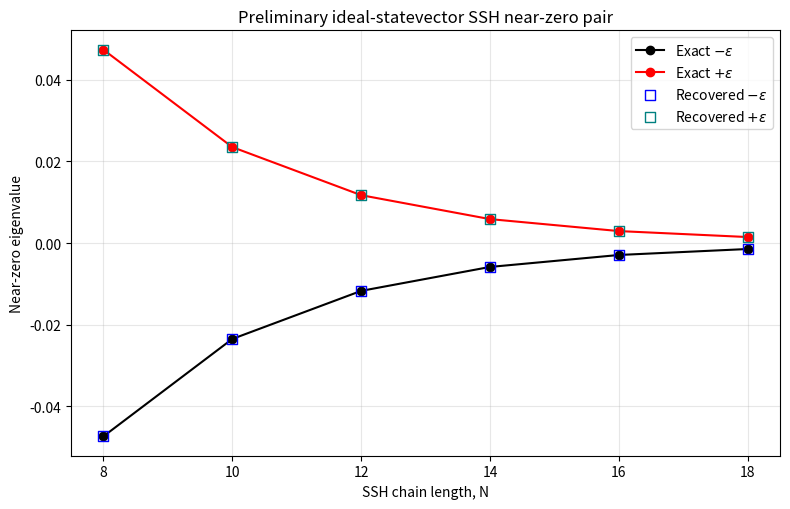

Recreate this plot in Python.
from pathlib import Path
import numpy as np
import pandas as pd
import matplotlib.pyplot as plt
from scipy.optimize import minimize

root = Path.cwd()
if root.name == "notebooks":
    root = root.parent

results_directory = root / "results"
figures_directory = root / "figures"
results_directory.mkdir(exist_ok=True)
figures_directory.mkdir(exist_ok=True)


def build_ssh_hamiltonian(number_of_sites, intracell_hopping, intercell_hopping):
    if number_of_sites % 2 != 0:
        raise ValueError("The number of sites must be even.")

    hamiltonian = np.zeros((number_of_sites, number_of_sites), dtype=float)

    for site in range(number_of_sites - 1):
        hopping = intracell_hopping if site % 2 == 0 else intercell_hopping
        hamiltonian[site, site + 1] = -hopping
        hamiltonian[site + 1, site] = -hopping

    return hamiltonian


def exact_near_zero_reference(hamiltonian):
    energies, vectors = np.linalg.eigh(hamiltonian)
    target_indices = np.argsort(np.abs(energies))[:2]
    target_energies = energies[target_indices]
    target_vectors = vectors[:, target_indices]

    order = np.argsort(target_energies)
    target_energies = target_energies[order]
    target_vectors = target_vectors[:, order]

    outside_mask = np.ones(len(energies), dtype=bool)
    outside_mask[target_indices] = False
    outside_energies = energies[outside_mask]

    splitting = abs(target_energies[1] - target_energies[0])
    bandwidth = energies[-1] - energies[0]
    lower_gap = np.min(np.abs(outside_energies - target_energies[0]))
    upper_gap = np.min(np.abs(outside_energies - target_energies[1]))
    isolation_gap = min(lower_gap, upper_gap)

    return {
        "all_energies": energies,
        "pair_energies": target_energies,
        "pair_vectors": target_vectors,
        "splitting": splitting,
        "bandwidth": bandwidth,
        "normalized_splitting": splitting / bandwidth,
        "isolation_gap": isolation_gap,
        "normalized_gap": isolation_gap / bandwidth,
    }


def normalize_state(vector):
    length = np.linalg.norm(vector)
    if length < 1e-14:
        return np.ones_like(vector) / np.sqrt(len(vector))
    return vector / length


def edge_state_guess(number_of_sites, intracell_hopping, intercell_hopping, side):
    ratio = -intracell_hopping / intercell_hopping
    state = np.zeros(number_of_sites, dtype=float)

    if side == "left":
        sites = range(0, number_of_sites, 2)
    elif side == "right":
        sites = range(number_of_sites - 1, -1, -2)
    else:
        raise ValueError("side must be 'left' or 'right'.")

    for power, site in enumerate(sites):
        state[site] = ratio ** power

    return normalize_state(state)


def folded_cost(parameters, squared_hamiltonian):
    state = normalize_state(parameters)
    return float(state @ squared_hamiltonian @ state)


def folded_deflated_cost(parameters, squared_hamiltonian, first_state, penalty):
    state = normalize_state(parameters)
    energy = state @ squared_hamiltonian @ state
    overlap = abs(state @ first_state) ** 2
    return float(energy + penalty * overlap)


def optimizer_record(result, state_number, restart_number):
    return {
        "State": state_number,
        "Restart": restart_number,
        "Success": bool(result.success),
        "Status": int(result.status),
        "Message": str(result.message),
        "Iterations": int(result.nit),
        "FunctionEvaluations": int(result.nfev),
        "FinalCost": float(result.fun),
    }


def optimize_state(objective, starting_points, optimizer_options, state_number):
    optimizations = []
    records = []

    for restart_number, starting_point in enumerate(starting_points, start=1):
        result = minimize(
            objective,
            starting_point,
            method="Nelder-Mead",
            options=optimizer_options,
        )
        optimizations.append(result)
        records.append(optimizer_record(result, state_number, restart_number))

    best_index = int(np.argmin([result.fun for result in optimizations]))
    records[best_index]["Selected"] = True

    for index in range(len(records)):
        records[index].setdefault("Selected", False)

    return optimizations[best_index], records


def orthonormalize_two_states(first_state, second_state):
    first_basis_vector = normalize_state(first_state)
    remainder = second_state - (first_basis_vector @ second_state) * first_basis_vector

    if np.linalg.norm(remainder) < 1e-10:
        raise ValueError("The recovered states are nearly parallel.")

    second_basis_vector = normalize_state(remainder)
    return first_basis_vector, second_basis_vector


def recover_projected_pair(hamiltonian, first_basis_vector, second_basis_vector):
    basis = np.column_stack((first_basis_vector, second_basis_vector))
    projected_hamiltonian = basis.T @ hamiltonian @ basis
    internal_energies, internal_vectors = np.linalg.eigh(projected_hamiltonian)

    order = np.argsort(internal_energies)
    internal_energies = internal_energies[order]
    internal_vectors = internal_vectors[:, order]
    recovered_vectors = basis @ internal_vectors

    return {
        "basis": basis,
        "projected_hamiltonian": projected_hamiltonian,
        "internal_energies": internal_energies,
        "internal_vectors": internal_vectors,
        "recovered_vectors": recovered_vectors,
        "splitting": abs(internal_energies[1] - internal_energies[0]),
    }


def run_folded_vqe_two_state(hamiltonian, first_guess, second_guess, seed):
    number_of_sites = hamiltonian.shape[0]
    squared_hamiltonian = hamiltonian @ hamiltonian
    penalty = 2.0 * max(1.0, np.linalg.norm(squared_hamiltonian, 2))
    random_generator = np.random.default_rng(seed)

    optimizer_options = {
        "maxiter": 7000,
        "maxfev": 50000,
        "xatol": 1e-10,
        "fatol": 1e-12,
        "disp": False,
    }

    first_starting_points = [first_guess]
    first_starting_points.extend(random_generator.standard_normal(number_of_sites) for _ in range(3))

    first_objective = lambda parameters: folded_cost(parameters, squared_hamiltonian)
    first_result, first_records = optimize_state(
        first_objective,
        first_starting_points,
        optimizer_options,
        1,
    )
    first_state = normalize_state(first_result.x)

    second_guess = second_guess - (first_state @ second_guess) * first_state
    second_guess = normalize_state(second_guess)
    second_starting_points = [second_guess]
    second_starting_points.extend(
        second_guess + 0.05 * random_generator.standard_normal(number_of_sites)
        for _ in range(3)
    )

    second_objective = lambda parameters: folded_deflated_cost(
        parameters,
        squared_hamiltonian,
        first_state,
        penalty,
    )
    second_result, second_records = optimize_state(
        second_objective,
        second_starting_points,
        optimizer_options,
        2,
    )
    second_state = normalize_state(second_result.x)

    first_basis_vector, second_basis_vector = orthonormalize_two_states(
        first_state,
        second_state,
    )
    recovered = recover_projected_pair(
        hamiltonian,
        first_basis_vector,
        second_basis_vector,
    )

    return {
        "recovered": recovered,
        "first_result": first_result,
        "second_result": second_result,
        "convergence": first_records + second_records,
        "penalty": penalty,
    }


def subspace_fidelity(exact_vectors, recovered_vectors):
    exact_basis, _ = np.linalg.qr(exact_vectors)
    recovered_basis, _ = np.linalg.qr(recovered_vectors)
    exact_projector = exact_basis @ exact_basis.T
    recovered_projector = recovered_basis @ recovered_basis.T
    fidelity = np.trace(exact_projector @ recovered_projector).real / exact_basis.shape[1]
    return float(np.clip(fidelity, 0.0, 1.0))


intracell_hopping = 0.5
intercell_hopping = 1.0
chain_lengths = [8, 10, 12, 14, 16, 18]

rows = []
all_convergence_records = []

for number_of_sites in chain_lengths:
    hamiltonian = build_ssh_hamiltonian(
        number_of_sites,
        intracell_hopping,
        intercell_hopping,
    )
    exact = exact_near_zero_reference(hamiltonian)
    left_guess = edge_state_guess(
        number_of_sites,
        intracell_hopping,
        intercell_hopping,
        "left",
    )
    right_guess = edge_state_guess(
        number_of_sites,
        intracell_hopping,
        intercell_hopping,
        "right",
    )
    variational = run_folded_vqe_two_state(
        hamiltonian,
        left_guess,
        right_guess,
        200 + number_of_sites,
    )

    recovered = variational["recovered"]
    recovered_energies = recovered["internal_energies"]
    recovered_splitting = recovered["splitting"]
    fidelity = subspace_fidelity(exact["pair_vectors"], recovered["basis"])
    splitting_error = abs(recovered_splitting - exact["splitting"]) / exact["bandwidth"]

    first_result = variational["first_result"]
    second_result = variational["second_result"]

    rows.append(
        {
            "N": number_of_sites,
            "ExactMinus": exact["pair_energies"][0],
            "ExactPlus": exact["pair_energies"][1],
            "RecoveredMinus": recovered_energies[0],
            "RecoveredPlus": recovered_energies[1],
            "ExactDelta": exact["splitting"],
            "RecoveredDelta": recovered_splitting,
            "Bandwidth": exact["bandwidth"],
            "NormalizedDelta": exact["normalized_splitting"],
            "IsolationGap": exact["isolation_gap"],
            "NormalizedGap": exact["normalized_gap"],
            "SubspaceFidelity": fidelity,
            "NormalizedSplittingError": splitting_error,
            "FirstSuccess": bool(first_result.success),
            "FirstStatus": int(first_result.status),
            "FirstMessage": str(first_result.message),
            "FirstIterations": int(first_result.nit),
            "FirstEvaluations": int(first_result.nfev),
            "FirstFinalCost": float(first_result.fun),
            "SecondSuccess": bool(second_result.success),
            "SecondStatus": int(second_result.status),
            "SecondMessage": str(second_result.message),
            "SecondIterations": int(second_result.nit),
            "SecondEvaluations": int(second_result.nfev),
            "SecondFinalCost": float(second_result.fun),
        }
    )

    for record in variational["convergence"]:
        record["N"] = number_of_sites
        all_convergence_records.append(record)

results = pd.DataFrame(rows)
convergence = pd.DataFrame(all_convergence_records)

results.to_csv(results_directory / "ssh_ideal_reference.csv", index=False)

results


figure, axis = plt.subplots(figsize=(8.0, 5.2))

axis.plot(
    results["N"],
    results["ExactMinus"],
    color="black",
    marker="o",
    linewidth=1.5,
    label=r"Exact $-\epsilon$",
)
axis.plot(
    results["N"],
    results["ExactPlus"],
    color="red",
    marker="o",
    linewidth=1.5,
    label=r"Exact $+\epsilon$",
)
axis.scatter(
    results["N"],
    results["RecoveredMinus"],
    facecolors="none",
    edgecolors="blue",
    marker="s",
    s=52,
    label=r"Recovered $-\epsilon$",
    zorder=3,
)
axis.scatter(
    results["N"],
    results["RecoveredPlus"],
    facecolors="none",
    edgecolors="teal",
    marker="s",
    s=52,
    label=r"Recovered $+\epsilon$",
    zorder=3,
)

axis.set_xlabel("SSH chain length, N")
axis.set_ylabel("Near-zero eigenvalue")
axis.set_title("Preliminary ideal-statevector SSH near-zero pair")
axis.grid(True, alpha=0.3)
axis.legend()
figure.tight_layout()
figure.savefig(figures_directory / "ssh_ideal_reference.png", dpi=300)
plt.show()


verification_columns = [
    "N",
    "ExactMinus",
    "ExactPlus",
    "RecoveredMinus",
    "RecoveredPlus",
    "SubspaceFidelity",
    "NormalizedSplittingError",
    "FirstSuccess",
    "SecondSuccess",
]

results[verification_columns]
